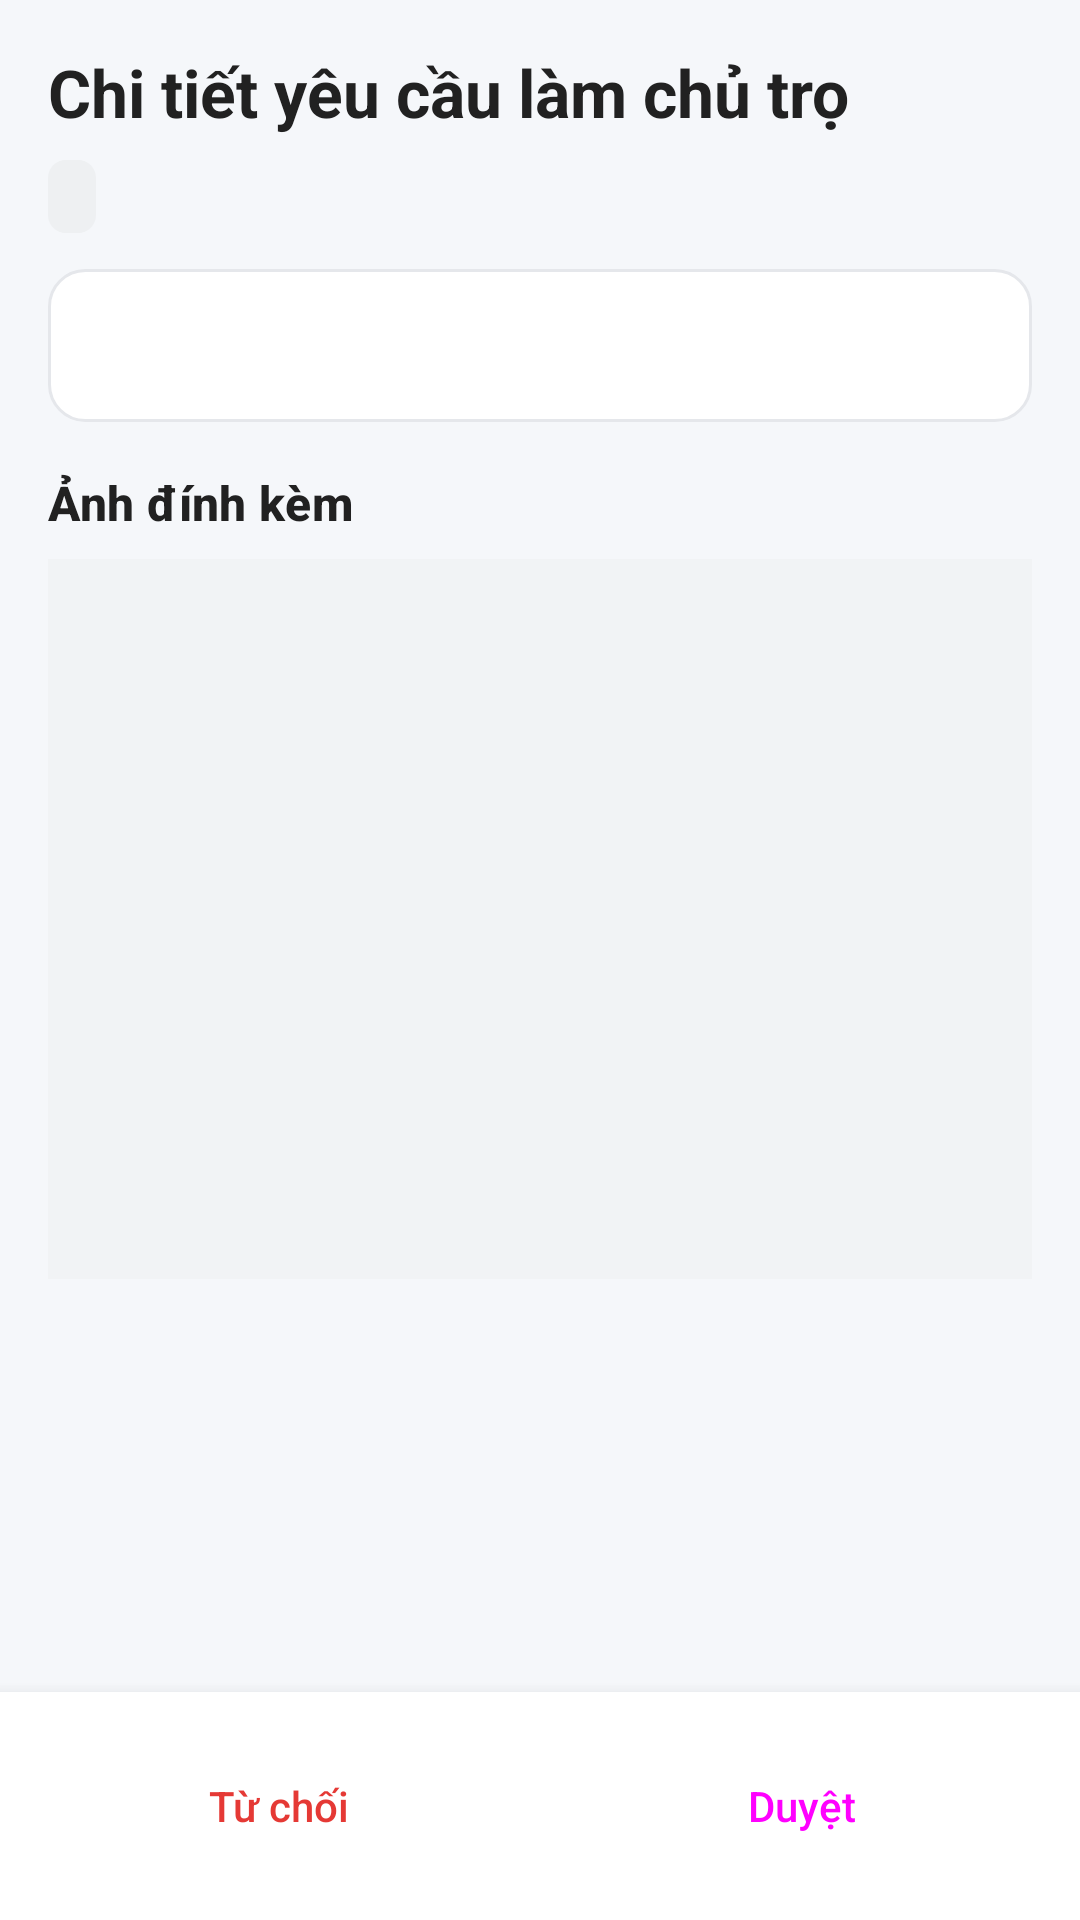

Write the Android layout XML for this screen, with the resource values it uses.
<!-- AndroidManifest.xml: application theme Theme.QLPT -->
<!-- res/layout/activity_role_request_detail.xml -->
<?xml version="1.0" encoding="utf-8"?>
<LinearLayout
    xmlns:android="http://schemas.android.com/apk/res/android"
    xmlns:app="http://schemas.android.com/apk/res-auto"
    android:layout_width="match_parent"
    android:layout_height="match_parent"
    android:background="@color/qlpt_surface"
    android:orientation="vertical"
    android:fitsSystemWindows="true">

    <ScrollView
        android:layout_width="match_parent"
        android:layout_height="0dp"
        android:layout_weight="1"
        android:background="@color/qlpt_background">

        <LinearLayout
            android:layout_width="match_parent"
            android:layout_height="wrap_content"
            android:orientation="vertical"
            android:padding="16dp">

            <TextView
                android:layout_width="wrap_content"
                android:layout_height="wrap_content"
                android:text="Chi tiết yêu cầu làm chủ trọ"
                android:textAppearance="@style/TextAppearance.QLPT.ScreenTitle" />

            <TextView
                android:id="@+id/tvStatus"
                style="@style/Widget.QLPT.Badge"
                android:layout_width="wrap_content"
                android:layout_height="wrap_content"
                android:layout_marginTop="8dp" />

            <TextView
                android:id="@+id/tvInfo"
                android:layout_width="match_parent"
                android:layout_height="wrap_content"
                android:layout_marginTop="12dp"
                android:lineSpacingExtra="6dp"
                android:textColor="@color/qlpt_text"
                android:textSize="14sp"
                android:background="@drawable/bg_card_outlined"
                android:padding="16dp" />

            <TextView
                android:layout_width="wrap_content"
                android:layout_height="wrap_content"
                android:layout_marginTop="16dp"
                android:text="Ảnh đính kèm"
                android:textAppearance="@style/TextAppearance.QLPT.SectionTitle" />

            <androidx.viewpager2.widget.ViewPager2
                android:id="@+id/vpImages"
                android:layout_width="match_parent"
                android:layout_height="240dp"
                android:layout_marginTop="8dp"
                android:background="@color/qlpt_surface_variant" />
        </LinearLayout>
    </ScrollView>

    <LinearLayout
        android:id="@+id/layoutActions"
        android:layout_width="match_parent"
        android:layout_height="wrap_content"
        android:orientation="horizontal"
        android:padding="12dp"
        android:background="@color/qlpt_surface"
        android:elevation="8dp">

        <Button
            android:id="@+id/btnReject"
            style="@style/Widget.QLPT.Button.Outlined"
            android:layout_width="0dp"
            android:layout_height="wrap_content"
            android:layout_weight="1"
            android:layout_marginEnd="6dp"
            android:text="Từ chối"
            android:textColor="@color/qlpt_error"
            android:minHeight="52dp"
            android:insetTop="0dp"
            android:insetBottom="0dp"
            app:strokeColor="@color/qlpt_error" />

        <Button
            android:id="@+id/btnApprove"
            style="@style/Widget.QLPT.Button"
            android:layout_width="0dp"
            android:layout_height="wrap_content"
            android:layout_weight="1"
            android:layout_marginStart="6dp"
            android:text="Duyệt"
            android:minHeight="52dp"
            android:insetTop="0dp"
            android:insetBottom="0dp" />
    </LinearLayout>
</LinearLayout>
<!-- resources referenced by this layout -->
<resources>
  <color name="qlpt_background">#F5F7FA</color>
  <color name="qlpt_error">#E53935</color>
  <color name="qlpt_surface">#FFFFFF</color>
  <color name="qlpt_surface_variant">#F1F3F5</color>
  <color name="qlpt_text">#212121</color>
  <!-- drawable bg_card_outlined (drawable) -->
  <?xml version="1.0" encoding="utf-8"?>
  <shape xmlns:android="http://schemas.android.com/apk/res/android"
      android:shape="rectangle">
      <solid android:color="@color/qlpt_surface" />
      <stroke
          android:width="1dp"
          android:color="@color/qlpt_border" />
      <corners android:radius="12dp" />
  </shape>
  <style name="TextAppearance.QLPT.ScreenTitle" parent="TextAppearance.Material3.HeadlineSmall">
          <item name="android:textSize">22sp</item>
          <item name="android:textStyle">bold</item>
          <item name="android:textColor">@color/qlpt_text</item>
      </style>
  <style name="TextAppearance.QLPT.SectionTitle" parent="TextAppearance.Material3.TitleMedium">
          <item name="android:textSize">16sp</item>
          <item name="android:textStyle">bold</item>
          <item name="android:textColor">@color/qlpt_text</item>
      </style>
  <style name="Widget.QLPT.Button" parent="Widget.Material3.Button">
          <item name="cornerRadius">12dp</item>
          <item name="android:textAllCaps">false</item>
          <item name="android:letterSpacing">0</item>
      </style>
  <style name="Widget.QLPT.Button.Outlined" parent="Widget.Material3.Button.OutlinedButton">
          <item name="cornerRadius">12dp</item>
          <item name="android:textAllCaps">false</item>
          <item name="android:letterSpacing">0</item>
          <item name="strokeColor">@color/qlpt_border</item>
      </style>
  <style name="Theme.QLPT" parent="Base.Theme.QLPT" />
  <color name="qlpt_border">#E5E7EB</color>
  <!-- drawable bg_status_neutral (drawable) -->
  <?xml version="1.0" encoding="utf-8"?>
  <shape xmlns:android="http://schemas.android.com/apk/res/android"
      android:shape="rectangle">
      <solid android:color="@color/qlpt_neutral_bg" />
      <corners android:radius="6dp" />
  </shape>
  <color name="qlpt_text_secondary">#616161</color>
  <color name="qlpt_neutral_bg">#EEF0F2</color>
  <color name="colorPrimary">@color/qlpt_primary</color>
  <color name="qlpt_primary_container">#E0F2F1</color>
  <color name="qlpt_on_primary_container">#00695C</color>
  <color name="colorPrimaryDark">@color/qlpt_primary_dark</color>
  <color name="colorAccent">@color/qlpt_accent</color>
  <color name="qlpt_accent">#F57C00</color>
  <color name="qlpt_text_hint">#9E9E9E</color>
  <style name="Widget.QLPT.Card" parent="Widget.Material3.CardView.Outlined">
          <item name="cardCornerRadius">12dp</item>
          <item name="cardElevation">0dp</item>
          <item name="strokeWidth">1dp</item>
          <item name="strokeColor">@color/qlpt_border</item>
          <item name="cardBackgroundColor">@color/qlpt_surface</item>
      </style>
  <style name="Widget.QLPT.BottomNav" parent="Widget.Material3.BottomNavigationView">
          <item name="backgroundTint">@color/qlpt_surface</item>
          <item name="elevation">8dp</item>
      </style>
  <style name="ThemeOverlay.QLPT.BottomSheetDialog" parent="ThemeOverlay.Material3.BottomSheetDialog">
          <item name="bottomSheetStyle">@style/Widget.QLPT.BottomSheet</item>
      </style>
  <color name="qlpt_primary">#009688</color>
  <color name="qlpt_primary_dark">#00796B</color>
  <style name="Widget.QLPT.BottomSheet" parent="Widget.Material3.BottomSheet.Modal">
          <item name="backgroundTint">@color/qlpt_surface</item>
          <item name="shapeAppearance">@style/ShapeAppearance.QLPT.BottomSheet</item>
      </style>
  <style name="ShapeAppearance.QLPT.BottomSheet" parent="">
          <item name="cornerFamily">rounded</item>
          <item name="cornerSizeTopLeft">24dp</item>
          <item name="cornerSizeTopRight">24dp</item>
          <item name="cornerSizeBottomLeft">0dp</item>
          <item name="cornerSizeBottomRight">0dp</item>
      </style>
</resources>
